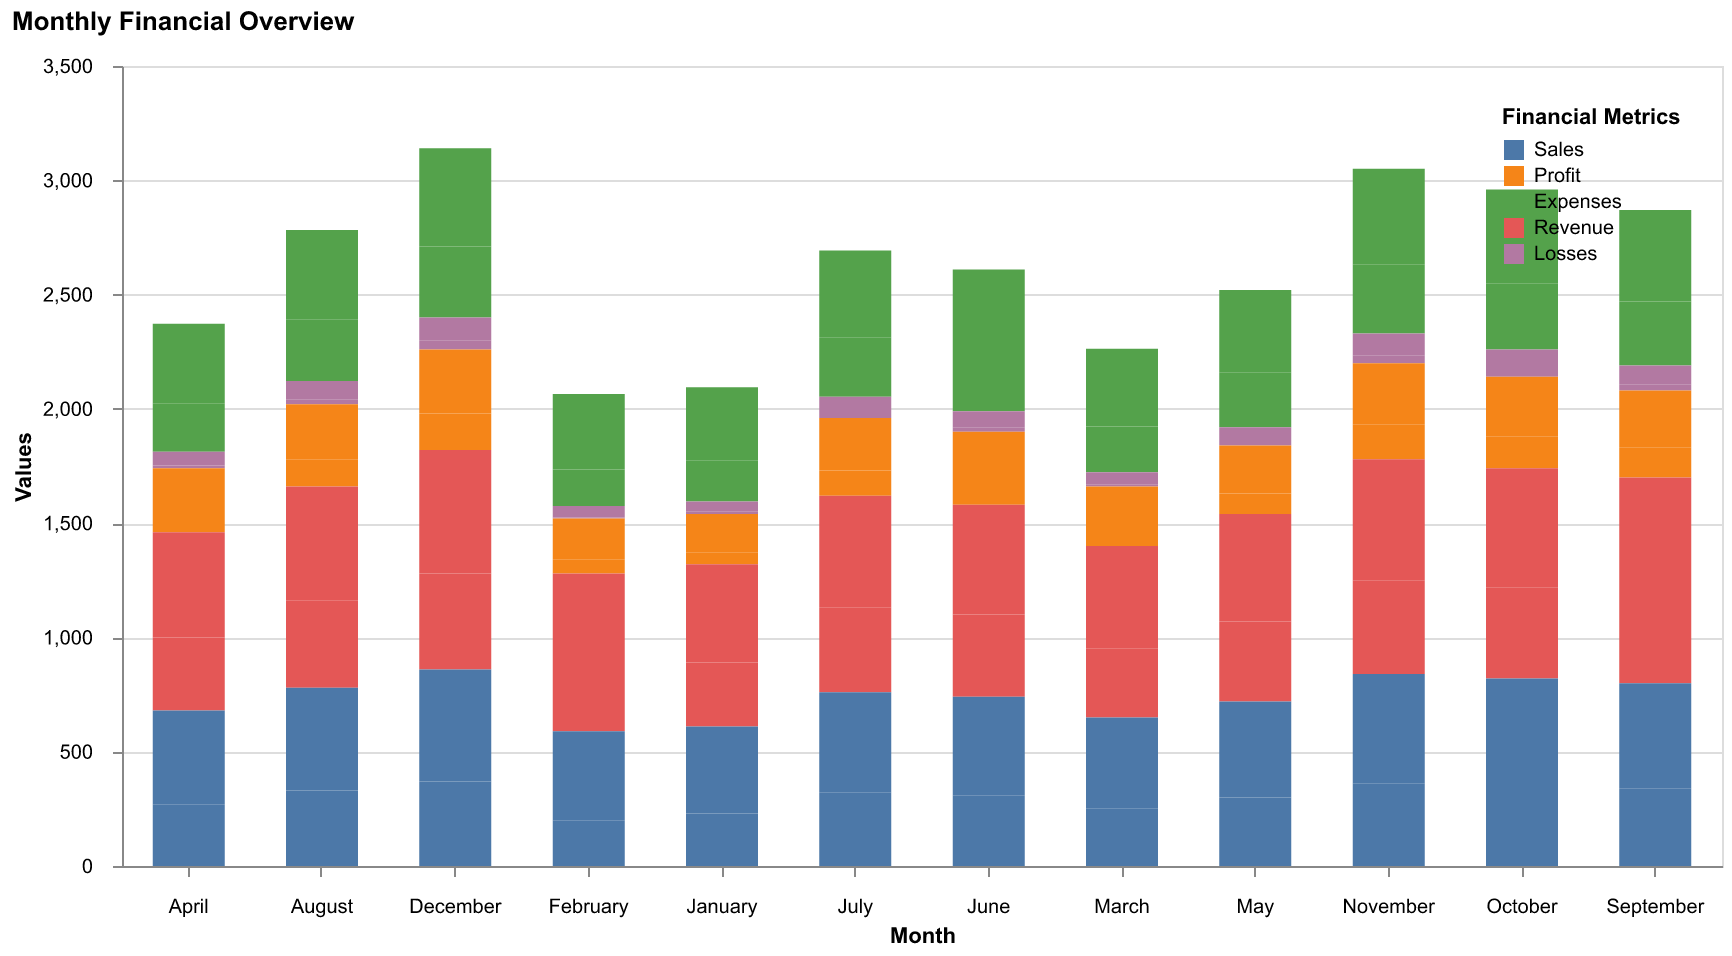

Data behind this chart, as committed beside it:
Month, Sales, Profit, Expenses, Revenue, Losses
January, 230, 50, 180, 280, 10
February, 200, 60, 160, 250, 5
March, 250, 70, 200, 300, 8
April, 270, 80, 210, 320, 12
May, 300, 90, 240, 350, 15
June, 310, 100, 250, 360, 20
July, 320, 110, 260, 370, 18
August, 330, 120, 270, 380, 22
September, 340, 130, 280, 390, 25
October, 350, 140, 290, 400, 30
November, 360, 150, 300, 410, 35
December, 370, 160, 310, 420, 40
January, 380, 170, 320, 430, 45
February, 390, 180, 330, 440, 50
March, 400, 190, 340, 450, 55
April, 410, 200, 350, 460, 60
May, 420, 210, 360, 470, 65
June, 430, 220, 370, 480, 70
July, 440, 230, 380, 490, 75
August, 450, 240, 390, 500, 80
September, 460, 250, 400, 510, 85
October, 470, 260, 410, 520, 90
November, 480, 270, 420, 530, 95
December, 490, 280, 430, 540, 100
